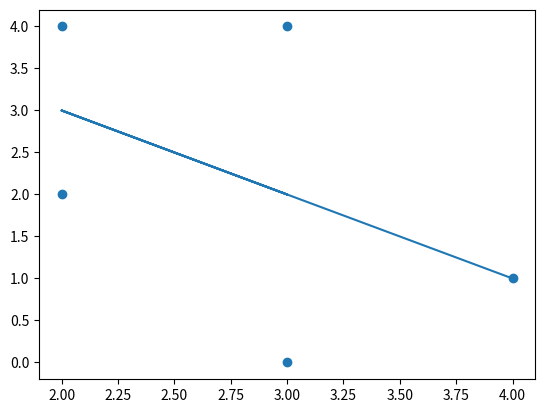

Reproduce this figure in Python.
import pandas as pd
import numpy as np
import matplotlib.pyplot as plt
points = np.array([
  [2, 4],
  [3, 4],
  [3, 0],
  [2, 2],
  [4, 1]
])

x = points[:, 0]
y = points[:, 1]

correlation_coefficient = pd.DataFrame.corr(pd.DataFrame(points)).loc[1][0]
stdX= np.std(x)
stdY= np.std(y)

slope = (stdY/stdX) * correlation_coefficient

intercept = np.mean(y) - slope * np.mean(x)

def line(x):
    return slope * x + intercept

myline = list(map(line, x))

plt.scatter(x, y)
plt.plot(x, myline)
plt.show()